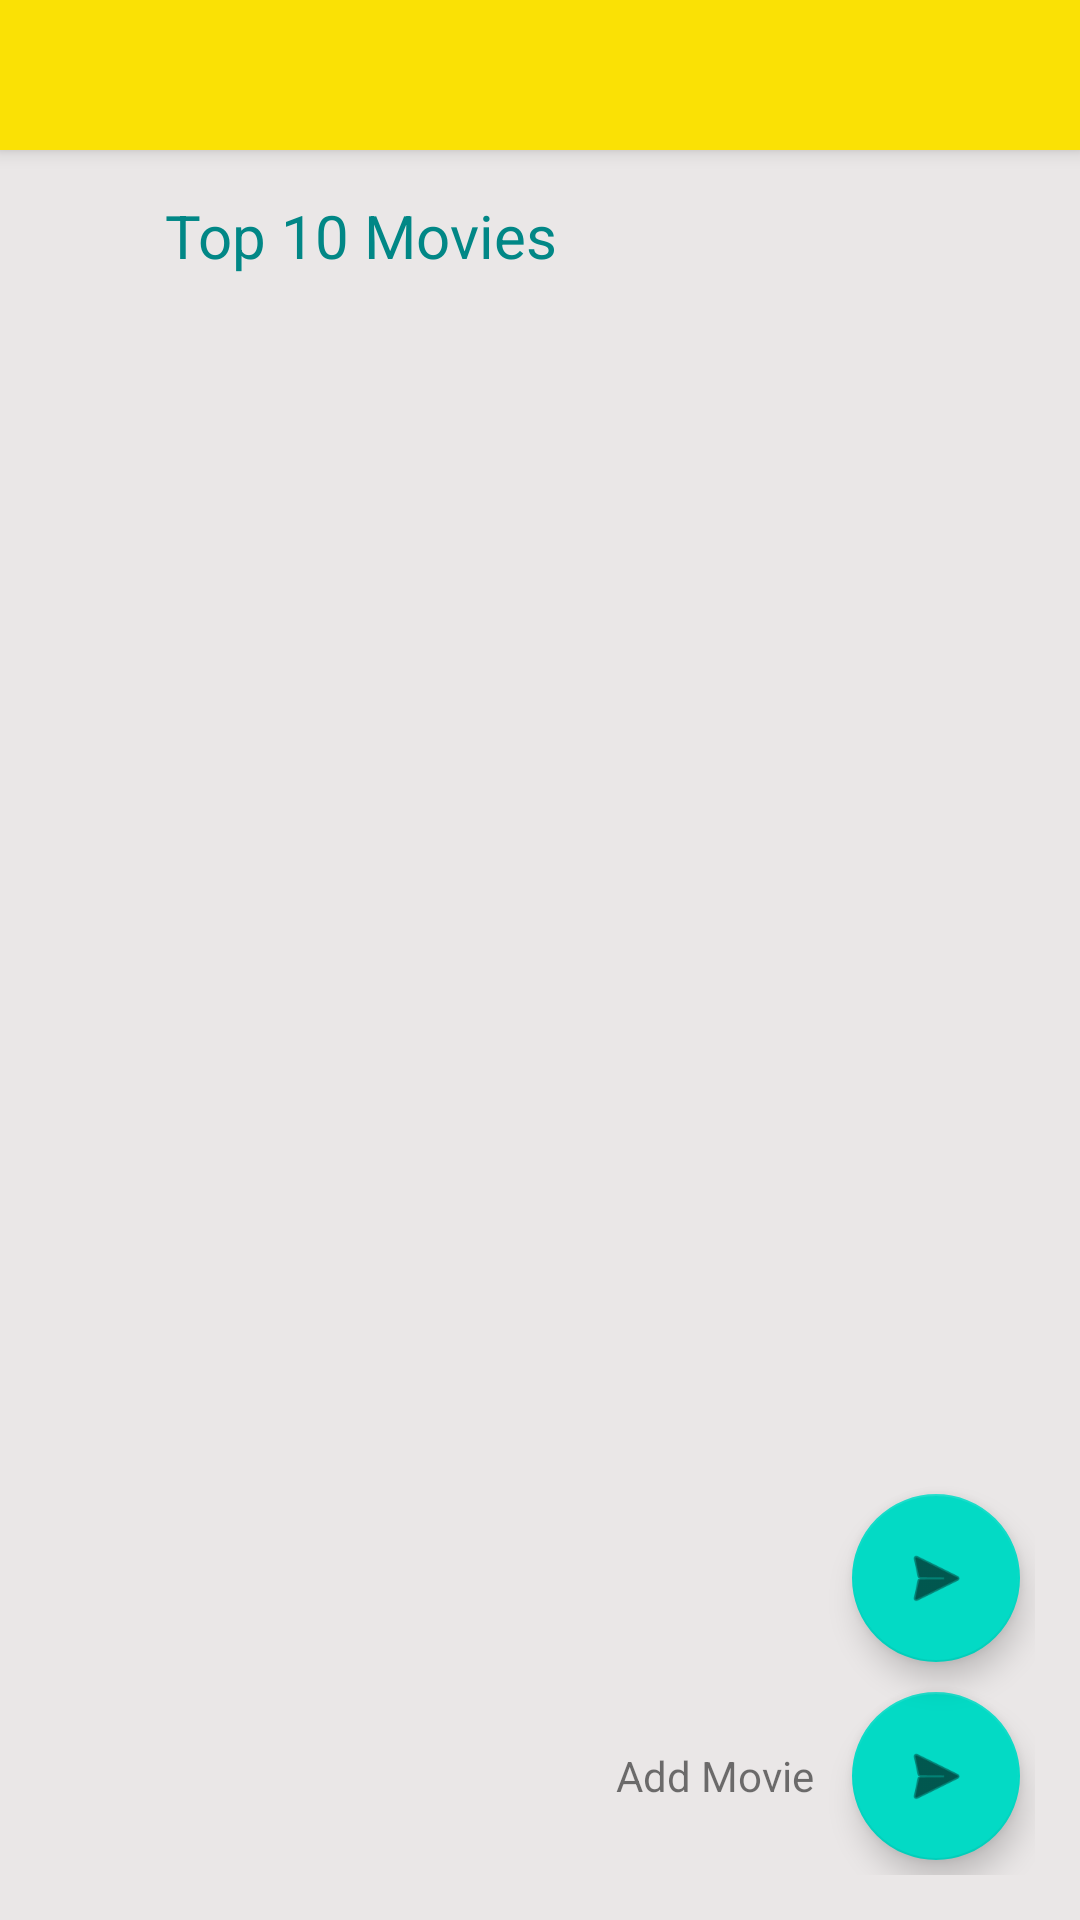

Android layout source for this screen:
<!-- AndroidManifest.xml: application theme Theme.Moviezzzz -->
<!-- res/layout/activity_home.xml -->
<?xml version="1.0" encoding="utf-8"?>
<layout xmlns:tools="http://schemas.android.com/tools"
    xmlns:android="http://schemas.android.com/apk/res/android"
    xmlns:app="http://schemas.android.com/apk/res-auto">
<androidx.coordinatorlayout.widget.CoordinatorLayout
    android:layout_width="match_parent"
    android:layout_height="match_parent"
    tools:context=".HomeActivity"
    tools:ignore="HardcodedText">

<com.google.android.material.appbar.AppBarLayout
    android:layout_width="match_parent"
    android:layout_height="wrap_content"
    android:id="@+id/appBarLayout">

    <include layout="@layout/toolbar_main"
        android:id="@+id/toolbar_main"/>

</com.google.android.material.appbar.AppBarLayout>

    <androidx.core.widget.NestedScrollView
        android:layout_width="match_parent"
        android:layout_height="match_parent"
        android:layout_gravity="fill_vertical"
        android:background="#EAE7E7"
        android:fillViewport="true"
        app:layout_behavior="@string/appbar_scrolling_view_behavior">

        <LinearLayout
            android:layout_width="match_parent"
            android:layout_height="wrap_content"
            android:orientation="vertical">

            <LinearLayout
                android:layout_width="match_parent"
                android:layout_height="wrap_content"
                android:layout_marginLeft="15dp"
                android:layout_marginTop="15dp"
                android:layout_marginRight="15dp"
                android:orientation="horizontal">

                <ImageView
                    android:id="@+id/imageViewreel"
                    android:layout_width="30dp"
                    android:layout_height="30dp"
                    android:layout_gravity="center"
                    android:layout_marginRight="10dp"
                    app:srcCompat="@drawable/ic_baseline_movie_filter_24"
                    tools:ignore="VectorDrawableCompat" />

                <TextView
                    android:id="@+id/textViewSearch"
                    android:layout_width="match_parent"
                    android:layout_height="30dp"
                    android:layout_gravity="center"
                    android:text="Top 10 Movies"
                    android:textColor="@color/teal_700"
                    android:textSize="20dp" />
                <Spinner
                    android:id="@+id/lss"
                    android:layout_width="match_parent"
                    android:layout_height="wrap_content"
                    />
            </LinearLayout>

            <androidx.recyclerview.widget.RecyclerView
                android:id="@+id/recv"
                android:layout_width="match_parent"
                android:layout_height="wrap_content"
                android:layout_margin="5dp"
                android:background="#ffffff">
            </androidx.recyclerview.widget.RecyclerView>


        </LinearLayout>
    </androidx.core.widget.NestedScrollView>

    <LinearLayout
        android:layout_gravity="bottom|end"
        android:layout_width="wrap_content"
        android:layout_height="wrap_content"
        android:layout_margin="15dp"
        android:orientation="vertical"
        >
        <com.google.android.material.floatingactionbutton.FloatingActionButton
            android:id="@+id/fab"
            android:layout_width="wrap_content"
            android:layout_height="wrap_content"
            android:layout_margin="5dp"

            android:layout_gravity="bottom|end"
            app:srcCompat="@android:drawable/ic_menu_send" />
        <LinearLayout
            android:layout_width="wrap_content"
            android:layout_gravity="center"
            android:gravity="center"
            android:layout_height="wrap_content">
            <TextView
                android:id="@+id/add_moview_textview"
                android:gravity="center"
                android:layout_width="wrap_content"
                android:layout_height="wrap_content"
                android:layout_gravity="center"
                android:layout_marginEnd="8dp"
                android:layout_marginRight="8dp"
                android:text="Add Movie"
                app:layout_constraintBottom_toBottomOf="@+id/add_movie_fab"
                app:layout_constraintEnd_toStartOf="@+id/add_movie_fab"
                app:layout_constraintTop_toTopOf="@+id/add_movie_fab" />
            <com.google.android.material.floatingactionbutton.FloatingActionButton
                android:id="@+id/fab2"
                android:layout_width="wrap_content"
                android:layout_height="wrap_content"
                android:layout_margin="5dp"
                android:layout_gravity="bottom|end"
                app:srcCompat="@android:drawable/ic_menu_send" />
        </LinearLayout>

    </LinearLayout>
    <com.google.android.material.floatingactionbutton.FloatingActionButton
        android:id="@+id/add_movie_fab"
        android:visibility="gone"
        android:layout_width="wrap_content"
        android:layout_height="wrap_content"
        android:layout_gravity="bottom|right"
        android:layout_marginBottom="24dp"
        app:fabSize="normal"
        app:layout_constraintBottom_toTopOf="@+id/add_fab"
        app:layout_constraintEnd_toEndOf="@+id/add_fab"
        app:layout_constraintStart_toStartOf="@+id/add_fab"
        app:srcCompat="@drawable/ic_baseline_movie_filter_24"
        tools:ignore="VectorDrawableCompat" />

    <com.google.android.material.floatingactionbutton.FloatingActionButton
        android:id="@+id/add_fab"         android:visibility="gone"

        android:layout_width="wrap_content"
        android:layout_height="wrap_content"
        android:layout_gravity="bottom|right"
        android:layout_marginEnd="16dp"
        android:layout_marginRight="16dp"
        android:layout_marginBottom="16dp"
        android:onClick="fab"
        android:src="@drawable/ic_baseline_add_circle_24"
        app:fabSize="normal" />


</androidx.coordinatorlayout.widget.CoordinatorLayout>

</layout>
<!-- res/layout/toolbar_main.xml (included above) -->
<?xml version="1.0" encoding="utf-8"?>
<androidx.appcompat.widget.Toolbar xmlns:android="http://schemas.android.com/apk/res/android"
    android:layout_width="match_parent"
    android:layout_height="50dp"
    android:background="#FAE105">


</androidx.appcompat.widget.Toolbar>
<!-- resources referenced by this layout -->
<resources>
  <style name="Theme.Moviezzzz" parent="Theme.MaterialComponents.DayNight.DarkActionBar">
          
          <item name="colorPrimary">@color/purple_500</item>
          <item name="colorPrimaryVariant">@color/purple_700</item>
          <item name="colorOnPrimary">@color/white</item>
          
          <item name="colorSecondary">@color/teal_200</item>
          <item name="colorSecondaryVariant">@color/teal_700</item>
          <item name="colorOnSecondary">@color/black</item>
          
          <item name="android:statusBarColor" tools:targetApi="l">#FAE109</item>
          
          <item name="windowActionBar">false</item>
          <item name="windowNoTitle">true</item>
  
      </style>
  <!-- not gathered from this repository: default colours our renderer supplied (Android Studio template values) -->
  <color name="purple_500">#FF6200EE</color>
  <color name="purple_700">#FF3700B3</color>
  <color name="teal_200">#FF03DAC5</color>
  <color name="teal_700">#FF018786</color>
  <color name="black">#FF000000</color>
  <color name="white">#FFFFFFFF</color>
</resources>
